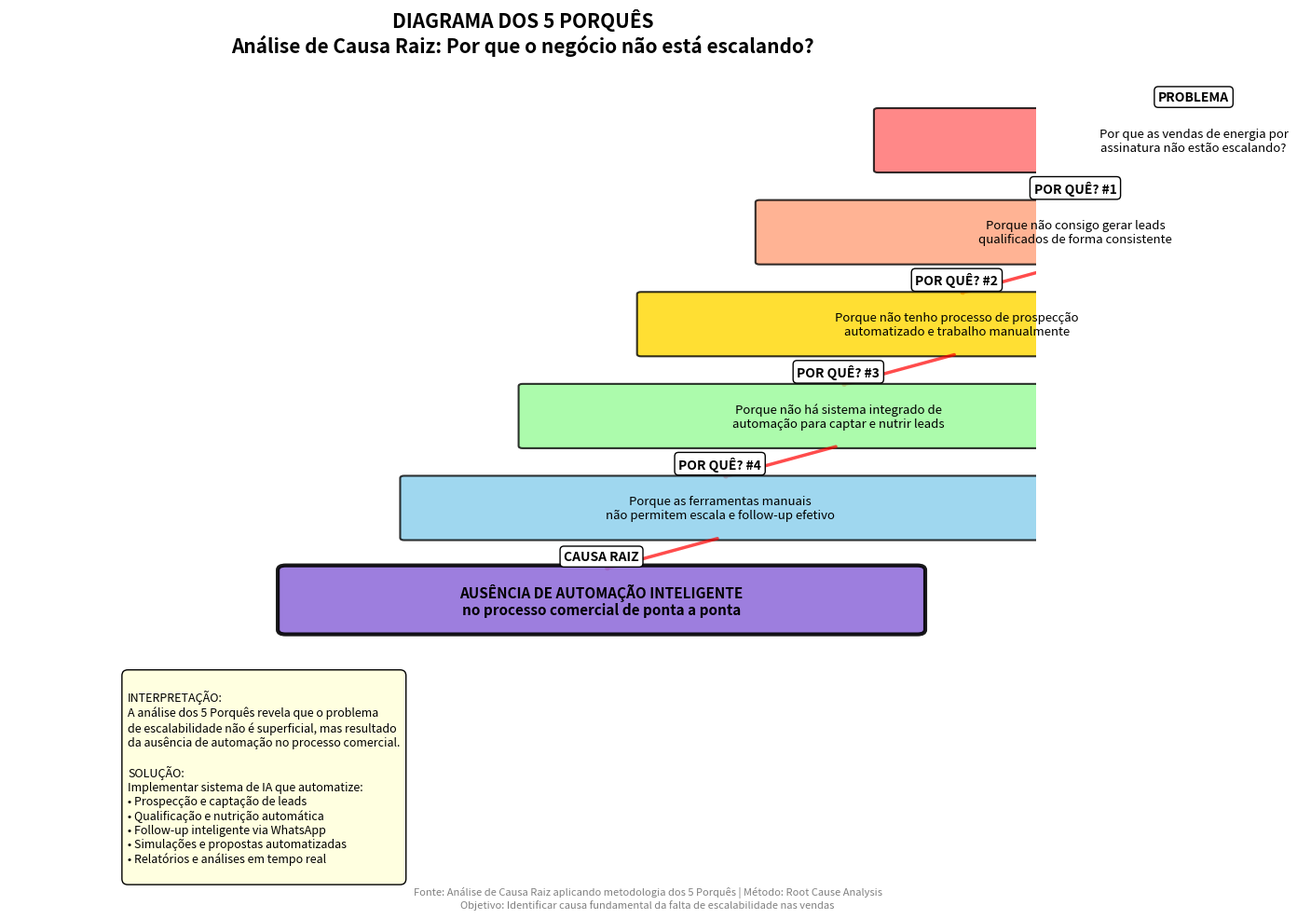

The script that saved this image: (Note: this script raises an exception after producing the figure.)
import matplotlib.pyplot as plt
import matplotlib.patches as mpatches
from matplotlib.patches import FancyBboxPatch, FancyArrowPatch
import numpy as np

# Configuração de fonte para melhor visualização
plt.rcParams['font.size'] = 10
plt.rcParams['figure.figsize'] = (14, 10)

# DIAGRAMA DOS 5 PORQUÊS: Análise de Causa Raiz
fig, ax = plt.subplots()

# Definir os 5 níveis de "Por quê?"
niveis = [
    {
        'titulo': 'PROBLEMA',
        'texto': 'Por que as vendas de energia por\nassinatura não estão escalando?',
        'y': 9,
        'cor': '#FF6B6B'
    },
    {
        'titulo': 'POR QUÊ? #1',
        'texto': 'Porque não consigo gerar leads\nqualificados de forma consistente',
        'y': 7,
        'cor': '#FFA07A'
    },
    {
        'titulo': 'POR QUÊ? #2',
        'texto': 'Porque não tenho processo de prospecção\nautomatizado e trabalho manualmente',
        'y': 5,
        'cor': '#FFD700'
    },
    {
        'titulo': 'POR QUÊ? #3',
        'texto': 'Porque não há sistema integrado de\nautomação para captar e nutrir leads',
        'y': 3,
        'cor': '#98FB98'
    },
    {
        'titulo': 'POR QUÊ? #4',
        'texto': 'Porque as ferramentas manuais\nnão permitem escala e follow-up efetivo',
        'y': 1,
        'cor': '#87CEEB'
    },
    {
        'titulo': 'CAUSA RAIZ',
        'texto': 'AUSÊNCIA DE AUTOMAÇÃO INTELIGENTE\nno processo comercial de ponta a ponta',
        'y': -1,
        'cor': '#9370DB'
    }
]

# Desenhar as caixas em cascata
for i, nivel in enumerate(niveis):
    # Posição X decrescente para criar efeito cascata
    x_pos = 10 - (i * 1.5)
    y_pos = nivel['y']
    width = 8
    height = 1.3

    # Desenhar caixa
    if i == len(niveis) - 1:  # Causa raiz destacada
        box = FancyBboxPatch((x_pos, y_pos), width, height,
                            boxstyle="round,pad=0.1",
                            edgecolor='black',
                            facecolor=nivel['cor'],
                            linewidth=3,
                            alpha=0.9)
    else:
        box = FancyBboxPatch((x_pos, y_pos), width, height,
                            boxstyle="round,pad=0.05",
                            edgecolor='black',
                            facecolor=nivel['cor'],
                            linewidth=1.5,
                            alpha=0.8)

    ax.add_patch(box)

    # Adicionar título
    ax.text(x_pos + width/2, y_pos + height + 0.15,
            nivel['titulo'],
            ha='center', va='bottom',
            fontsize=10, fontweight='bold',
            bbox=dict(boxstyle='round,pad=0.3', facecolor='white', edgecolor='black', linewidth=1))

    # Adicionar texto
    font_size = 11 if i == len(niveis) - 1 else 9.5
    font_weight = 'bold' if i == len(niveis) - 1 else 'normal'

    ax.text(x_pos + width/2, y_pos + height/2,
            nivel['texto'],
            ha='center', va='center',
            fontsize=font_size, fontweight=font_weight)

    # Adicionar seta para o próximo nível
    if i < len(niveis) - 1:
        next_nivel = niveis[i + 1]
        next_x = 10 - ((i + 1) * 1.5)

        arrow = FancyArrowPatch((x_pos + width/2, y_pos),
                               (next_x + width/2, next_nivel['y'] + height),
                               arrowstyle='->,head_width=0.6,head_length=0.8',
                               color='red',
                               linewidth=2.5,
                               alpha=0.7)
        ax.add_patch(arrow)

# Configurações do gráfico
ax.set_xlim(-1, 12)
ax.set_ylim(-2.5, 11)
ax.axis('off')
ax.set_title('DIAGRAMA DOS 5 PORQUÊS\nAnálise de Causa Raiz: Por que o negócio não está escalando?',
             fontweight='bold', fontsize=15, pad=20)

# Adicionar legenda
legend_text = """
INTERPRETAÇÃO:
A análise dos 5 Porquês revela que o problema
de escalabilidade não é superficial, mas resultado
da ausência de automação no processo comercial.

SOLUÇÃO:
Implementar sistema de IA que automatize:
• Prospecção e captação de leads
• Qualificação e nutrição automática
• Follow-up inteligente via WhatsApp
• Simulações e propostas automatizadas
• Relatórios e análises em tempo real
"""

ax.text(0.5, -2, legend_text,
        ha='left', va='top',
        fontsize=9,
        bbox=dict(boxstyle='round,pad=0.5', facecolor='lightyellow', edgecolor='black', linewidth=1))

# Adicionar nota de rodapé
fig.text(0.5, 0.02, 'Fonte: Análise de Causa Raiz aplicando metodologia dos 5 Porquês | Método: Root Cause Analysis\nObjetivo: Identificar causa fundamental da falta de escalabilidade nas vendas',
         ha='center', fontsize=8, style='italic', color='gray')

plt.tight_layout(rect=[0, 0.04, 1, 1])
plt.savefig('/home/user/Will/analise_ia_vendas/graficos/5_porques_cascata.png',
            dpi=300, bbox_inches='tight')
print("✓ Diagrama dos 5 Porquês gerado com sucesso!")
print("\nDados do Diagrama:")
print(f"Título: Análise de Causa Raiz - Por que o negócio não está escalando?")
print(f"Formato: Diagrama em Cascata Descendente")
print(f"Metodologia: 5 Porquês (Root Cause Analysis)")
print("\nNíveis de Análise:")
for i, nivel in enumerate(niveis, 1):
    print(f"\nNível {i}: {nivel['titulo']}")
    print(f"  → {nivel['texto'].replace(chr(10), ' ')}")
print("\n" + "="*70)
print("CAUSA RAIZ IDENTIFICADA:")
print("  AUSÊNCIA DE AUTOMAÇÃO INTELIGENTE no processo comercial de ponta a ponta")
print("="*70)
